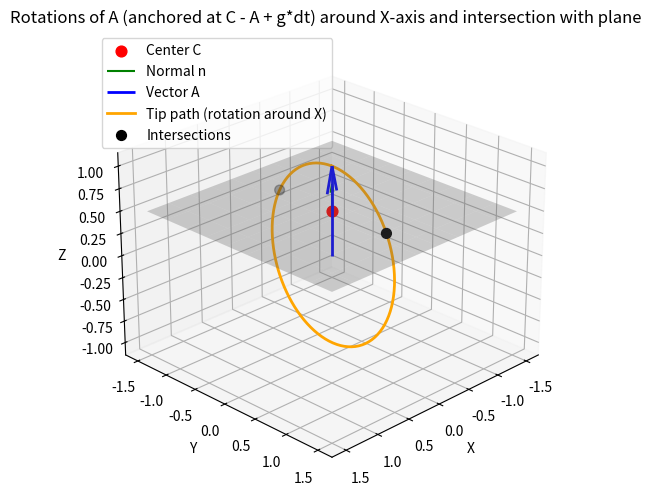

Recreate this plot in Python.
import numpy as np
import matplotlib.pyplot as plt

def visualize_rotations_about_x_centered(A=np.array([0, 0, 1]),
                                         normal=np.array([0, 0, 1]),
                                         center=np.array([0, 0, 0]),
                                         offset=0.5,
                                         angle_range=np.linspace(0, 2*np.pi, 200)):
    """
    Visualize the trajectory of vector A, anchored at base_point = center - A + offset*normal,
    rotated around the X-axis, and show its intersection with the plane (normal, center).
    """
    A = np.array(A, dtype=float)
    normal = np.array(normal, dtype=float)
    normal /= np.linalg.norm(normal)
    center = np.array(center, dtype=float)

    # Base point of vector A: offset along normal
    base_point = center - A + offset * normal

    # Rotation matrix around X-axis
    def rot_x(theta):
        c, s = np.cos(theta), np.sin(theta)
        return np.array([[1, 0, 0],
                         [0, c, -s],
                         [0, s, c]])

    # Generate rotated vectors
    rotated_As = np.array([rot_x(theta) @ A for theta in angle_range])
    rotated_tips = base_point + rotated_As  # positions of vector tips

    # Compute intersection with plane
    distances = (rotated_tips - center) @ normal
    crossings = np.where(np.sign(distances[:-1]) * np.sign(distances[1:]) < 0)[0]

    intersections = []
    for i in crossings:
        t = distances[i] / (distances[i] - distances[i + 1])
        inter = rotated_tips[i] + t * (rotated_tips[i + 1] - rotated_tips[i])
        intersections.append(inter)
    intersections = np.array(intersections)

    # --- Plot ---
    fig = plt.figure(figsize=(8, 6))
    ax = fig.add_subplot(111, projection='3d')

    # Plane
    d = -center @ normal
    xx, yy = np.meshgrid(np.linspace(-1.5, 1.5, 10), np.linspace(-1.5, 1.5, 10))
    zz = (-normal[0]*xx - normal[1]*yy - d) / normal[2]
    ax.plot_surface(xx, yy, zz, alpha=0.3, color='gray')

    # Plane center and normal
    ax.scatter(*center, color='r', s=60, label='Center C')
    ax.quiver(*center, *normal, color='g', length=0.3, label='Normal n')

    # Vector A (anchored at base_point)
    ax.quiver(*base_point, *A, color='blue', linewidth=2, label='Vector A')

    # Trajectory of rotated vector tips
    ax.plot(rotated_tips[:, 0], rotated_tips[:, 1], rotated_tips[:, 2],
            color='orange', linewidth=2, label='Tip path (rotation around X)')

    # Intersections
    if intersections.size > 0:
        ax.scatter(intersections[:, 0], intersections[:, 1], intersections[:, 2],
                   color='k', s=50, label='Intersections')

    # Axes labels and view
    ax.set_xlabel('X')
    ax.set_ylabel('Y')
    ax.set_zlabel('Z')
    ax.legend(loc='upper left')
    ax.set_title("Rotations of A (anchored at C - A + g*dt) around X-axis and intersection with plane")
    ax.view_init(elev=25, azim=45)

    plt.show()

    return rotated_tips, intersections

visualize_rotations_about_x_centered(
    A=[0, 0, 1],          # initial vector
    normal=[0, 0, 1],     # plane normal
    center=[0, 0, 0.5]    # plane center offset along Z
)